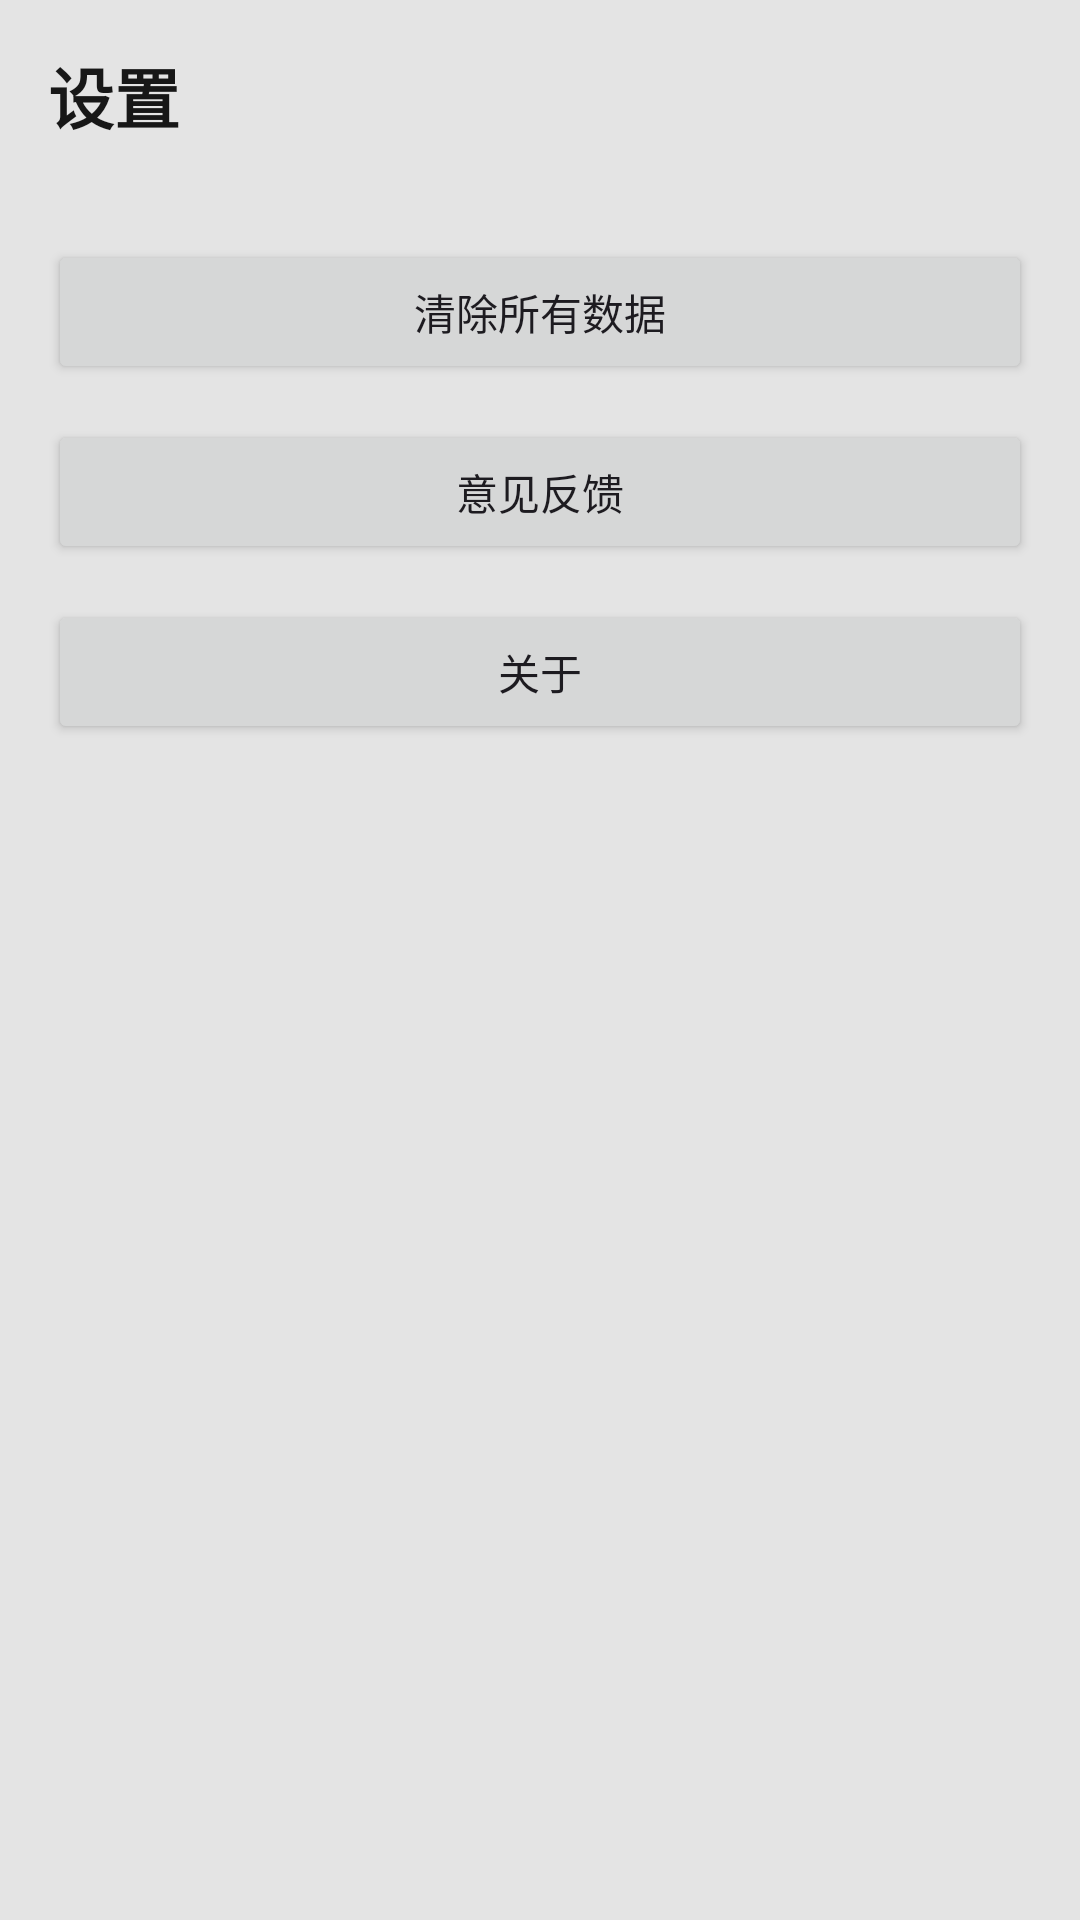

Produce the Android XML layout that renders to this screen, including the resource entries it uses.
<!-- AndroidManifest.xml: application theme Theme.Guguji -->
<!-- res/layout/activity_settings.xml -->
<?xml version="1.0" encoding="utf-8"?>
<androidx.constraintlayout.widget.ConstraintLayout xmlns:android="http://schemas.android.com/apk/res/android"
    xmlns:app="http://schemas.android.com/apk/res-auto"
    android:layout_width="match_parent"
    android:layout_height="match_parent"
    android:background="@color/paper">

    <androidx.appcompat.widget.Toolbar
        android:id="@+id/toolbar"
        android:layout_width="0dp"
        android:layout_height="?attr/actionBarSize"
        android:background="@color/paper"
        app:title="设置"
        app:titleTextColor="@color/ink"
        app:titleTextAppearance="@style/TextAppearance.Guguji.SerifTitle"
        app:layout_constraintTop_toTopOf="parent"
        app:layout_constraintStart_toStartOf="parent"
        app:layout_constraintEnd_toEndOf="parent" />

    <LinearLayout
        android:layout_width="0dp"
        android:layout_height="0dp"
        android:orientation="vertical"
        android:padding="16dp"
        app:layout_constraintTop_toBottomOf="@id/toolbar"
        app:layout_constraintBottom_toBottomOf="parent"
        app:layout_constraintStart_toStartOf="parent"
        app:layout_constraintEnd_toEndOf="parent">

        <Button
            android:id="@+id/btn_clear_data"
            android:layout_width="match_parent"
            android:layout_height="wrap_content"
            android:text="清除所有数据" />

        <Button
            android:id="@+id/btn_feedback"
            android:layout_width="match_parent"
            android:layout_height="wrap_content"
            android:text="意见反馈"
            android:layout_marginTop="12dp" />

        <Button
            android:id="@+id/btn_about"
            android:layout_width="match_parent"
            android:layout_height="wrap_content"
            android:text="关于"
            android:layout_marginTop="12dp" />

        <TextView
            android:id="@+id/tv_version"
            android:layout_width="match_parent"
            android:layout_height="wrap_content"
            android:gravity="center"
            android:textSize="12sp"
            android:textColor="@android:color/darker_gray"
            android:layout_marginTop="24dp" />

    </LinearLayout>

</androidx.constraintlayout.widget.ConstraintLayout>
<!-- resources referenced by this layout -->
<resources>
  <color name="ink">#171717</color>
  <color name="paper">#E4E4E4</color>
  <style name="TextAppearance.Guguji.SerifTitle" parent="TextAppearance.Material3.TitleLarge">
          <item name="android:fontFamily">serif</item>
          <item name="android:textStyle">bold</item>
      </style>
  <style name="Theme.Guguji" parent="Base.Theme.Guguji" />
  <style name="Base.Theme.Guguji" parent="Theme.Material3.DayNight.NoActionBar">
          <item name="colorPrimary">@color/ink</item>
          <item name="colorOnPrimary">@color/card</item>
          <item name="colorPrimaryContainer">@color/ink_heavy</item>
          <item name="colorSecondary">@color/ink_mid</item>
          <item name="colorSurface">@color/card</item>
          <item name="colorOnSurface">@color/ink</item>
          <item name="android:statusBarColor">@color/paper</item>
          <item name="android:windowBackground">@color/paper</item>
      </style>
  <color name="card">#EBEBEB</color>
  <color name="ink_heavy">#2E2E2E</color>
  <color name="ink_mid">#696969</color>
</resources>
